Labelled photos from "DeepLearning_data_2type_auto", an image-classification folder in poudelef/End-To-End-Pipeline-. The possible labels are: CSA, hypopnea, MSA, OSA.

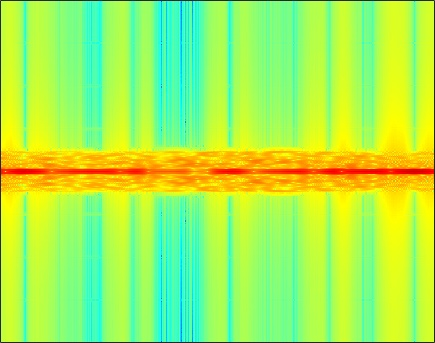
Label: CSA

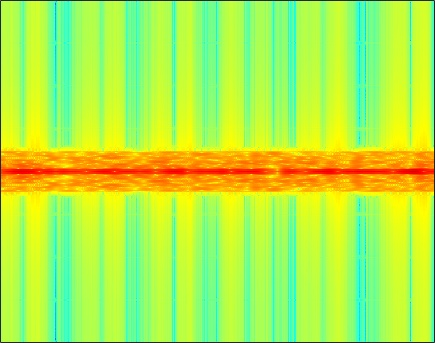
Label: OSA

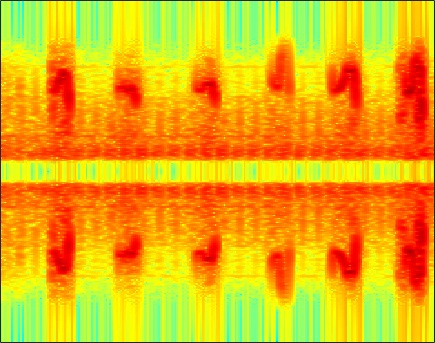
Label: hypopnea

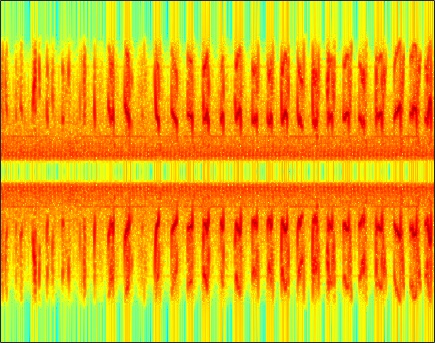
Label: hypopnea

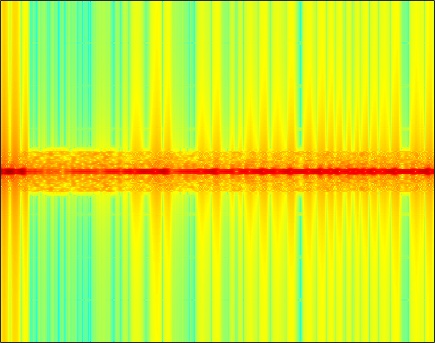
Label: MSA

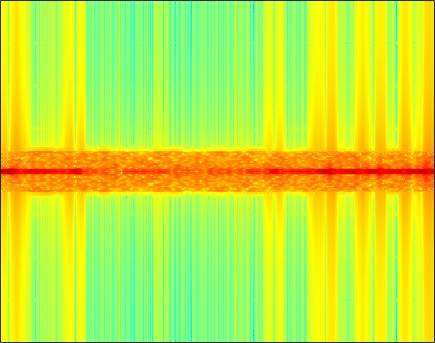
Label: MSA
